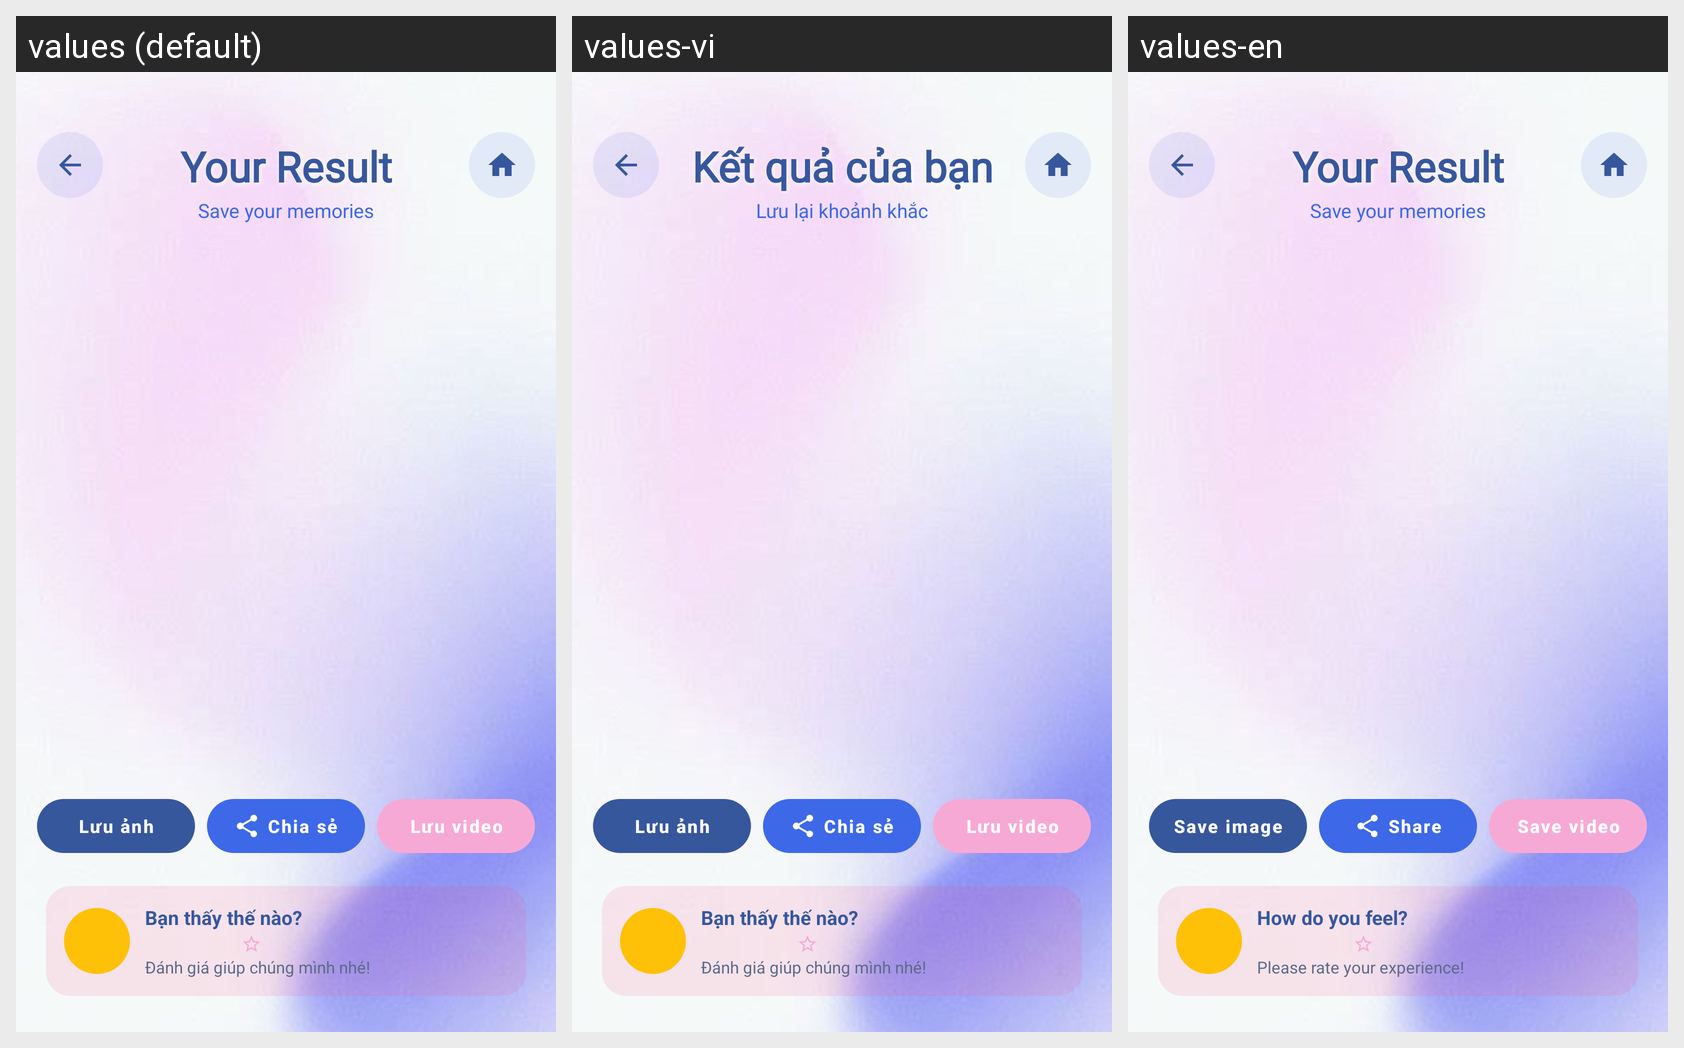

Locale-by-locale string values for the Android screen shown in this grid:
Android screen res/layout/activity_result.xml rendered under 3 locales, left to right: values (default), values-vi, values-en. Device: Nexus 5 (rendered at 1080×1920; each locale shown at half size, 540×960, under a caption strip naming it); theme Theme.ExpressionPhotoBooth.
Strings drawn on this screen, with the default value and each locale's value (text and hints the layout hard-codes, and strings that could not be matched under every locale, appear in the picture but are not listed):

result_title
  values: Your Result
  values-vi: Kết quả của bạn
  values-en: Your Result

result_subtitle
  values: Save your memories
  values-vi: Lưu lại khoảnh khắc
  values-en: Save your memories

result_rate_title
  values: Bạn thấy thế nào?
  values-vi: Bạn thấy thế nào?
  values-en: How do you feel?

result_rate_subtitle
  values: Đánh giá giúp chúng mình nhé!
  values-vi: Đánh giá giúp chúng mình nhé!
  values-en: Please rate your experience!

result_save_image
  values: Lưu ảnh
  values-vi: Lưu ảnh
  values-en: Save image

result_share
  values: Chia sẻ
  values-vi: Chia sẻ
  values-en: Share

result_save_video
  values: Lưu video
  values-vi: Lưu video
  values-en: Save video
